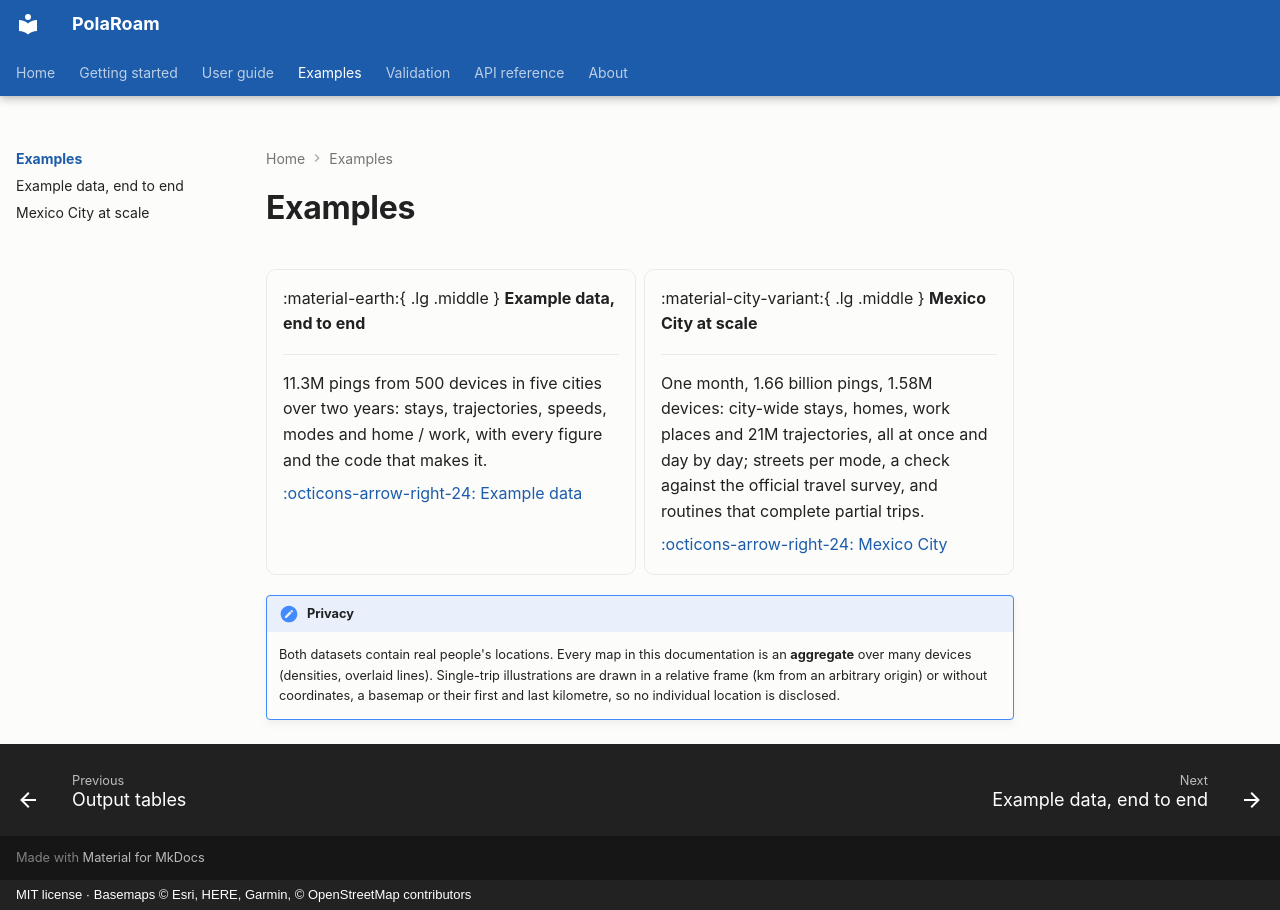

repository: ollin18/polaroam · page: examples/index.html · generator: mkdocs · copyright: MIT license · Basemaps © Esri, HERE, Garmin, © OpenStreetMap contributors

# Examples

<div class="grid cards" markdown>

-   :material-earth:{ .lg .middle } **Example data, end to end**

    ---

    11.3M pings from 500 devices in five cities over two years: stays, trajectories, speeds,
    modes and home / work, with every figure and the code that makes it.

    [:octicons-arrow-right-24: Example data](example-data.md)

-   :material-city-variant:{ .lg .middle } **Mexico City at scale**

    ---

    One month, 1.66 billion pings, 1.58M devices: city-wide stays, homes, work places and
    21M trajectories, all at once and day by day; streets per mode, a check against the official
    travel survey, and routines that complete partial trips.

    [:octicons-arrow-right-24: Mexico City](mexico-city.md)

</div>

!!! note "Privacy"
    Both datasets contain real people's locations. Every map in this documentation is an
    **aggregate** over many devices (densities, overlaid lines). Single-trip illustrations are
    drawn in a relative frame (km from an arbitrary origin) or without coordinates, a basemap or
    their first and last kilometre, so no individual location is disclosed.
